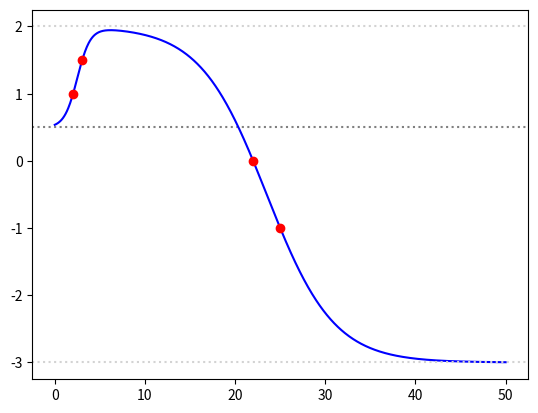

Write Python code to recreate this figure.
#! /usr/bin/env python3

from collections import namedtuple
from functools import partial

import matplotlib.pyplot as plt
import numpy as np
import scipy.special
from scipy.optimize import fsolve

def sigmoid(x, A, k, x0):
    return A * scipy.special.expit(k * (x - x0))

class SigmoidalSteps:

    def __init__(self, baseline, list_of_steps):

        _Point = namedtuple('Point', ['x', 'y'])
        _Step = namedtuple('Step', ['p1', 'p2', 'new_level'])

        self.baseline = baseline
        self.sigmoids = []

        last_level = baseline
        for entry in list_of_steps:

            step = _Step(_Point(*entry[0]), _Point(*entry[1]), entry[2])

            amp = step.new_level - last_level

            startvals = [2./(step.p2.x - step.p1.x), 0.5*(step.p1.x + step.p2.x)]
            k, x0 = fsolve(lambda x: [last_level + sigmoid(step.p1.x, amp, x[0], x[1]) - step.p1.y, last_level + sigmoid(step.p2.x, amp, x[0], x[1]) - step.p2.y], startvals)
            
            self.sigmoids.append(partial(sigmoid, A=amp, k=k, x0=x0))
            last_level = step.new_level

    def __call__(self, x):
        v = self.baseline
        for f in self.sigmoids:
            v += f(x)
        return v


if __name__ == '__main__':
    baseline = 0.5
    #steps = [Step(Point(2., 1.0), Point(3., 1.5), 2.0),
    #         Step(Point(22., 0.0), Point(25., -1.0), -3.0)]
    steps = [((2., 1.0), (3., 1.5), 2.0),
             ((22., 0.0), (25., -1.0), -3.0)]
    s = SigmoidalSteps(baseline, steps)
    xx = np.linspace(0., 50., 1000)
    ys = s(xx)

    plt.figure()
    plt.axhline(baseline, ls=':', color='grey')
    plt.plot(xx, ys, 'b-')
    for step in steps:
        plt.axhline(step[2], ls=':', color='lightgrey')
        plt.plot([step[0][0], step[1][0]], [step[0][1], step[1][1]], 'ro')

    plt.show()
